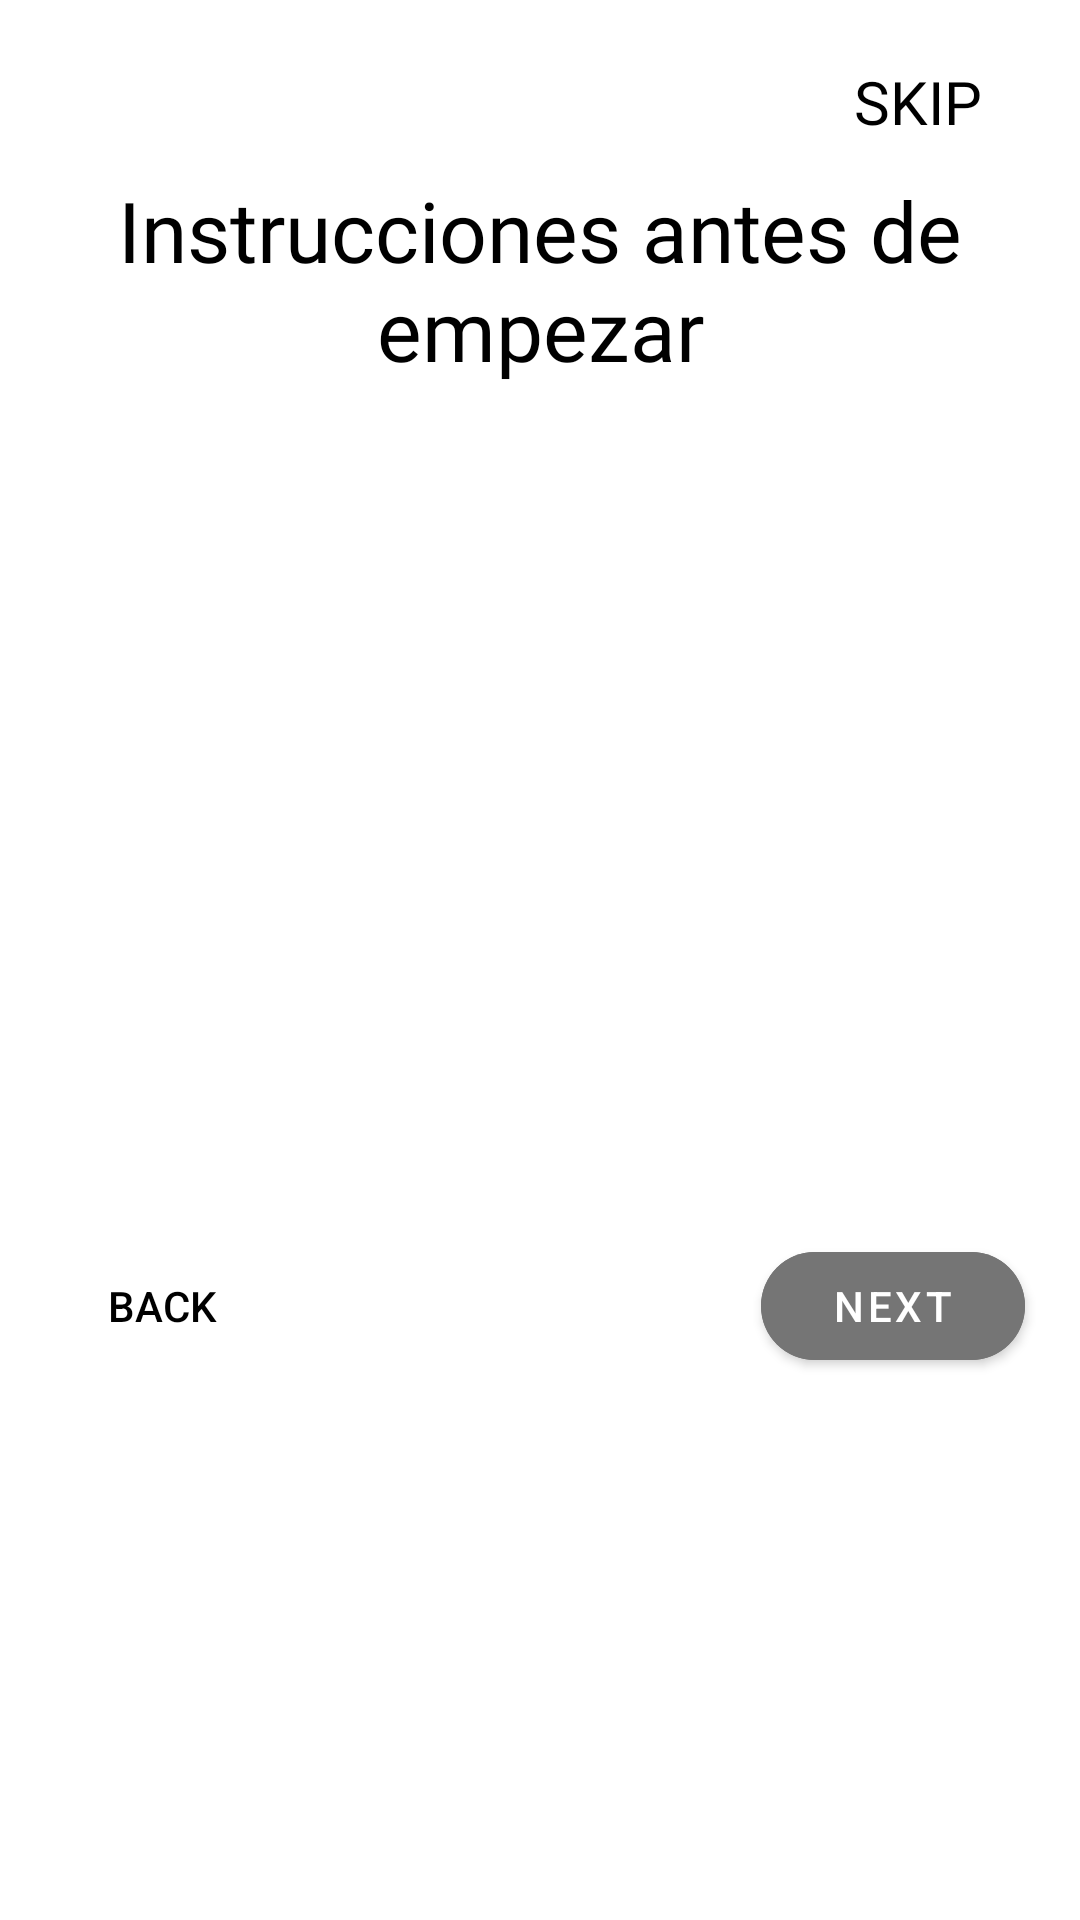

Produce the Android XML layout that renders to this screen, including the resource entries it uses.
<!-- AndroidManifest.xml: application theme Theme.6MinutosApp -->
<!-- res/layout/sheetlayout3.xml -->
<?xml version="1.0" encoding="utf-8"?>
<androidx.constraintlayout.widget.ConstraintLayout xmlns:android="http://schemas.android.com/apk/res/android"
    xmlns:app="http://schemas.android.com/apk/res-auto"
    xmlns:tools="http://schemas.android.com/tools"
    android:layout_width="match_parent"
    android:layout_height="wrap_content"
    android:background="@drawable/sheetdialog1"
    tools:context=".MainActivity">



    <Button
        android:id="@+id/skipButton"
        android:layout_width="wrap_content"
        android:layout_height="wrap_content"
        android:background="#00000000"
        android:textColor="@color/black"
        android:text="Skip"
        android:fontFamily="@font/nunito_light"
        android:textSize="20sp"
        app:layout_constraintEnd_toEndOf="parent"
        app:layout_constraintTop_toTopOf="parent" />

    <TextView
        android:id="@+id/texttitle"
        android:layout_width="match_parent"
        android:layout_height="wrap_content"
        android:layout_marginTop="48dp"
        android:fontFamily="@font/poppins"
        android:text="Instrucciones antes
de empezar"
        android:textAlignment="center"
        android:textColor="@color/black"
        android:textSize="28dp"
        app:layout_constraintEnd_toEndOf="parent"
        app:layout_constraintStart_toStartOf="parent"
        app:layout_constraintTop_toTopOf="parent" />

    <androidx.viewpager.widget.ViewPager
        android:id="@+id/slideViewPager"
        android:layout_width="385dp"
        android:layout_height="259dp"

        app:layout_constraintTop_toBottomOf="@+id/texttitle"
        tools:layout_editor_absoluteX="-12dp" />

    <ImageView
        android:id="@+id/ellipse1"
        android:layout_width="wrap_content"
        android:layout_height="wrap_content"
        app:layout_constraintBottom_toBottomOf="parent"
        app:layout_constraintStart_toStartOf="parent" />

    <ImageView
        android:id="@+id/ellipse2"
        android:layout_width="wrap_content"
        android:layout_height="wrap_content"
        app:layout_constraintBottom_toBottomOf="parent"
        app:layout_constraintEnd_toEndOf="parent" />


    <Button
        android:id="@+id/backbtn"
        android:layout_width="wrap_content"
        android:layout_height="wrap_content"
        android:layout_marginTop="24dp"
        android:background="#00000000"
        android:text="Back"
        android:textColor="@color/black"
        app:layout_constraintTop_toBottomOf="@+id/slideViewPager"
        tools:layout_editor_absoluteX="10dp" />

    <com.google.android.material.button.MaterialButton
        android:id="@+id/nextbtn"
        android:layout_width="wrap_content"
        android:layout_height="wrap_content"
        android:layout_marginTop="24dp"
        android:backgroundTint="#757575"
        android:text="Next"
        app:cornerRadius="20dp"
        app:layout_constraintEnd_toEndOf="parent"
        app:layout_constraintHorizontal_bias="0.967"
        app:layout_constraintStart_toStartOf="parent"
        app:layout_constraintTop_toBottomOf="@+id/slideViewPager" />

    <LinearLayout
        android:id="@+id/indicator_layout"
        android:layout_width="wrap_content"
        android:layout_height="wrap_content"
        android:orientation="horizontal"
        android:layout_marginBottom="40dp"
        app:layout_constraintBottom_toBottomOf="parent"
        app:layout_constraintEnd_toEndOf="parent"
        app:layout_constraintStart_toStartOf="@+id/slideViewPager">



    </LinearLayout>




</androidx.constraintlayout.widget.ConstraintLayout>
<!-- resources referenced by this layout -->
<resources>
  <color name="black">#FF000000</color>
  <!-- drawable sheetdialog1 (drawable) -->
  <?xml version="1.0" encoding="utf-8"?>
  <shape xmlns:android="http://schemas.android.com/apk/res/android">
  
      <solid
          android:color="@color/white"/>
  
      <corners
          android:topLeftRadius="30dp"
          android:topRightRadius="30dp"
          />
      <padding
          android:left="10dp"
          android:bottom="10dp"
          android:right="10dp"
          android:top="10dp"
          />
  </shape>
  <style name="Theme.6MinutosApp" parent="Theme.MaterialComponents.DayNight.NoActionBar">
          
          <item name="colorPrimary">@color/gris</item>
          <item name="colorPrimaryVariant">@color/gris</item>
          <item name="colorOnPrimary">@color/white</item>
          <item name="colorPrimaryDark">#81FFFFFF</item>
          
          <item name="colorSecondary">@color/teal_200</item>
          <item name="colorSecondaryVariant">@color/teal_700</item>
          <item name="colorOnSecondary">@color/black</item>
          
          <item name="android:statusBarColor">@color/gris</item>
          
      </style>
  <color name="white">#FFFFFFFF</color>
  <color name="gris">#CFC8C8</color>
  <color name="teal_200">#FF03DAC5</color>
  <color name="teal_700">#FF018786</color>
</resources>
